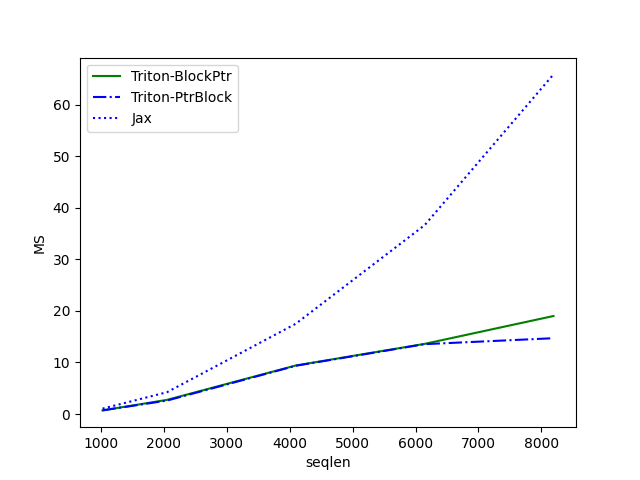

Values plotted in this chart, from the file beside it:
seqlen, Triton-BlockPtr, Triton-PtrBlock, Jax
1024, 0.7089, 0.7004, 1.044
2048, 2.74, 2.608, 4.229
4096, 9.417, 9.365, 17.52
6144, 13.61, 13.56, 36.65
8192, 19.02, 14.71, 65.92
